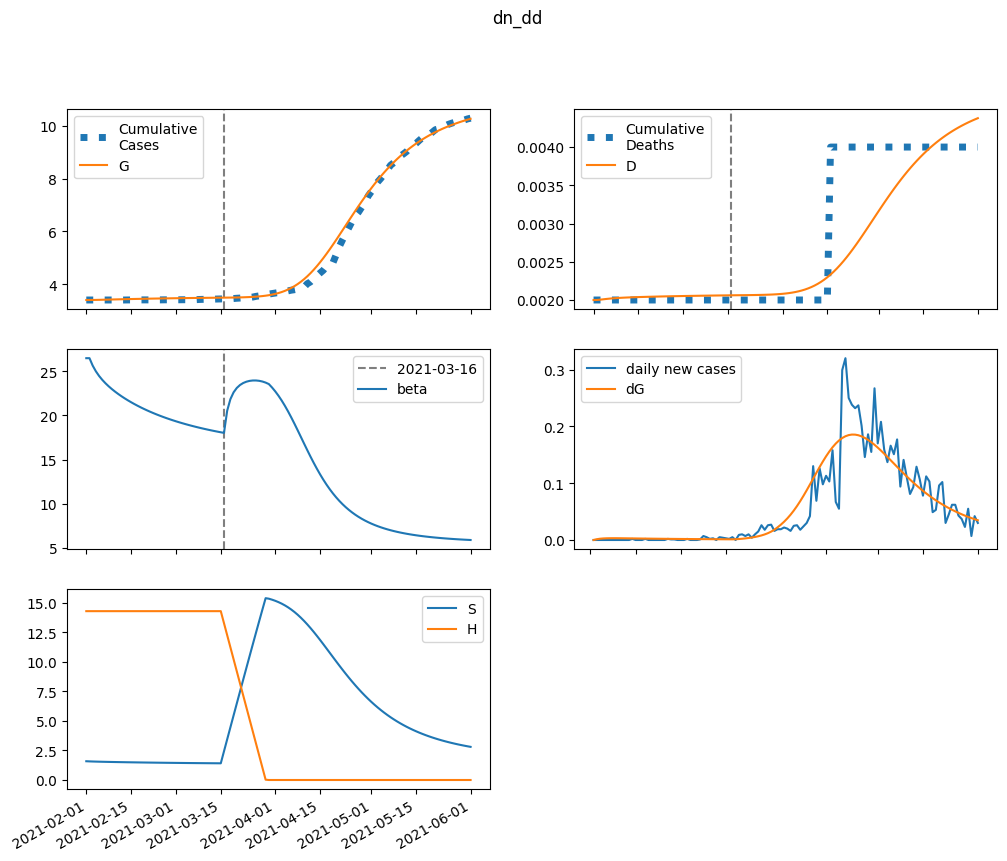

Data behind this chart, as committed beside it:
series, 2021-02-01, 2021-02-02, 2021-02-03, 2021-02-04, 2021-02-05, 2021-02-06, 2021-02-07, 2021-02-08, 2021-02-09, 2021-02-10, 2021-02-11, 2021-02-12, 2021-02-13, 2021-02-14, 2021-02-15, 2021-02-16, 2021-02-17, 2021-02-18, 2021-02-19, 2021-02-20, 2021-02-21, 2021-02-22, 2021-02-23
S, 1586, 1574, 1564, 1555, 1548, 1541, 1535, 1529, 1524, 1518, 1513, 1509, 1504, 1499, 1495, 1491, 1487, 1483, 1479, 1475, 1471, 1468, 1464
E, 0.0, 12.21, 19.56, 23.85, 26.2, 27.34, 27.7, 27.59, 27.19, 26.62, 25.96, 25.25, 24.53, 23.82, 23.12, 22.43, 21.78, 21.14, 20.53, 19.94, 19.38, 18.83, 18.31
I, 91.57, 69.29, 53.83, 42.97, 35.24, 29.66, 25.57, 22.52, 20.19, 18.39, 16.96, 15.8, 14.84, 14.04, 13.35, 12.74, 12.21, 11.73, 11.29, 10.89, 10.52, 10.18, 9.855
A, 78.74, 75.08, 72.79, 71.32, 70.35, 69.65, 69.1, 68.61, 68.13, 67.63, 67.1, 66.53, 65.92, 65.27, 64.57, 63.84, 63.08, 62.28, 61.46, 60.62, 59.76, 58.89, 58
IH, 0.0, 3.966, 4.98, 4.817, 4.265, 3.654, 3.108, 2.659, 2.302, 2.023, 1.806, 1.636, 1.501, 1.392, 1.303, 1.228, 1.165, 1.11, 1.062, 1.019, 0.9802, 0.9449, 0.9124
IN, 18.31, 36.02, 48.68, 57.83, 64.5, 69.4, 73.03, 75.71, 77.7, 79.15, 80.2, 80.93, 81.4, 81.66, 81.75, 81.7, 81.54, 81.27, 80.91, 80.48, 79.98, 79.43, 78.82
D, 2.0, 2.0, 2.004, 2.009, 2.014, 2.018, 2.022, 2.025, 2.027, 2.03, 2.032, 2.034, 2.035, 2.037, 2.038, 2.039, 2.041, 2.042, 2.043, 2.044, 2.045, 2.046, 2.047
R, 0.0, 4.273, 10.95, 18.44, 26.09, 33.64, 41.02, 48.21, 55.25, 62.16, 68.95, 75.64, 82.24, 88.77, 95.21, 101.6, 107.9, 114.1, 120.3, 126.4, 132.4, 138.3, 144.1
G, 3398, 3398, 3399, 3402, 3404, 3407, 3410, 3414, 3417, 3420, 3423, 3426, 3429, 3432, 3434, 3437, 3440, 3442, 3444, 3447, 3449, 3451, 3453
H, 14272, 14272, 14272, 14272, 14272, 14272, 14272, 14272, 14272, 14272, 14272, 14272, 14272, 14272, 14272, 14272, 14272, 14272, 14272, 14272, 14272, 14272, 14272
beta, 26.49, 26.49, 25.65, 25, 24.48, 24.03, 23.65, 23.3, 22.99, 22.7, 22.43, 22.17, 21.94, 21.71, 21.5, 21.3, 21.1, 20.92, 20.74, 20.57, 20.41, 20.26, 20.11
